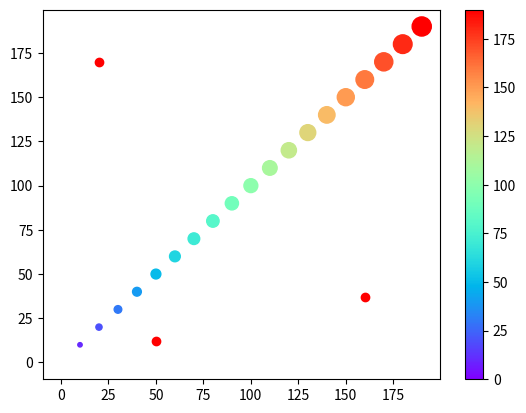

Write the Python code that produced this figure.
#! /usr/bin/env python3

#Before running this script, make sure you're logged in with x-forwarding enabled, then run the next two lines in your terminal window before running this script:
#module load anaconda
#conda activate /panfs/pfs.local/work/eeb/biocs/conda/biocs

import matplotlib.pyplot as plt
import numpy as np

# Create figure and axes instance
fig, ax = plt.subplots()

# Generate list of coordinates on a line, and a manual list
coords = range(0, 200, 10)
x = [20, 50, 160]
y = [170, 12, 37]

# Draw coords of increasing size using a colormap (store instance for color bar
sp = ax.scatter(coords, coords, c=coords, s=coords, cmap="rainbow")

# Draw manual coordinates all in red
ax.scatter(x, y, c="red")

#Add a colorbar to the figure using the scale/colors from the first scatter
fig.colorbar(sp)

plt.show()

